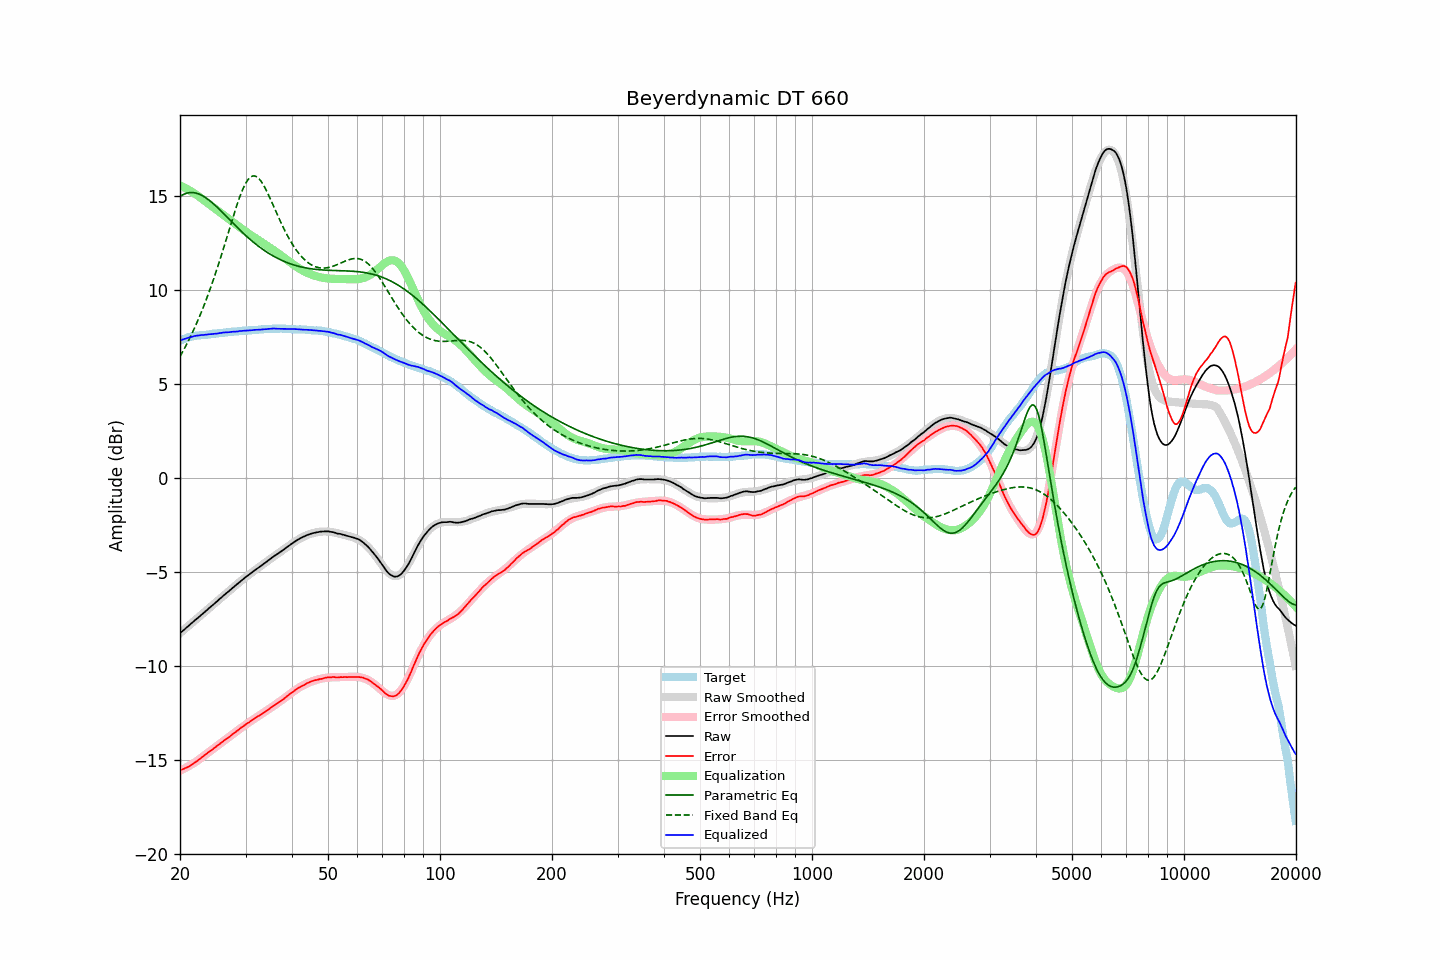

Source data for this figure (header and first rows):
frequency, raw, error, smoothed, error_smoothed, equalization, parametric_eq, fixed_band_eq, equalized_raw, equalized_smoothed, target
20.00, -8.25, -15.54, -8.25, -15.57, 15.57, 14.98, 6.46, 7.32, 7.32, 7.30
20.20, -8.18, -15.51, -8.18, -15.53, 15.53, 15.03, 6.61, 7.35, 7.35, 7.34
20.40, -8.11, -15.48, -8.10, -15.48, 15.48, 15.08, 6.77, 7.38, 7.38, 7.38
20.61, -8.04, -15.44, -8.03, -15.44, 15.44, 15.12, 6.93, 7.40, 7.41, 7.41
20.81, -7.96, -15.40, -7.96, -15.39, 15.39, 15.15, 7.09, 7.44, 7.44, 7.45
21.02, -7.89, -15.37, -7.88, -15.35, 15.35, 15.17, 7.26, 7.46, 7.46, 7.48
21.23, -7.82, -15.32, -7.81, -15.30, 15.30, 15.18, 7.43, 7.48, 7.48, 7.50
21.44, -7.74, -15.26, -7.74, -15.24, 15.24, 15.19, 7.61, 7.51, 7.51, 7.52
21.66, -7.67, -15.21, -7.67, -15.19, 15.19, 15.18, 7.79, 7.53, 7.53, 7.54
21.87, -7.59, -15.14, -7.59, -15.14, 15.14, 15.17, 7.98, 7.55, 7.55, 7.55
22.09, -7.52, -15.09, -7.52, -15.08, 15.08, 15.16, 8.17, 7.57, 7.56, 7.57
22.31, -7.45, -15.03, -7.45, -15.03, 15.03, 15.13, 8.36, 7.58, 7.58, 7.58
22.54, -7.38, -14.97, -7.37, -14.96, 14.96, 15.10, 8.56, 7.59, 7.59, 7.59
22.76, -7.30, -14.90, -7.30, -14.90, 14.90, 15.06, 8.77, 7.60, 7.60, 7.60
22.99, -7.23, -14.83, -7.22, -14.83, 14.83, 15.02, 8.98, 7.61, 7.61, 7.60
23.22, -7.16, -14.76, -7.15, -14.77, 14.77, 14.97, 9.20, 7.61, 7.62, 7.61
23.45, -7.08, -14.69, -7.08, -14.70, 14.70, 14.91, 9.42, 7.63, 7.63, 7.62
23.69, -7.01, -14.63, -7.00, -14.64, 14.64, 14.85, 9.64, 7.63, 7.64, 7.63
23.92, -6.93, -14.56, -6.93, -14.58, 14.58, 14.79, 9.88, 7.65, 7.64, 7.64
24.16, -6.86, -14.51, -6.86, -14.51, 14.51, 14.72, 10.11, 7.65, 7.65, 7.66
24.40, -6.78, -14.46, -6.78, -14.44, 14.44, 14.65, 10.36, 7.66, 7.66, 7.67
24.65, -6.71, -14.38, -6.71, -14.38, 14.38, 14.57, 10.61, 7.67, 7.67, 7.67
24.89, -6.63, -14.32, -6.63, -14.31, 14.31, 14.49, 10.86, 7.68, 7.68, 7.68
25.14, -6.57, -14.26, -6.56, -14.25, 14.25, 14.41, 11.12, 7.69, 7.69, 7.69
25.39, -6.48, -14.19, -6.48, -14.19, 14.19, 14.33, 11.38, 7.70, 7.70, 7.70
25.65, -6.41, -14.13, -6.41, -14.12, 14.12, 14.25, 11.65, 7.72, 7.71, 7.72
25.91, -6.34, -14.06, -6.34, -14.06, 14.06, 14.16, 11.92, 7.72, 7.72, 7.72
26.16, -6.26, -13.98, -6.26, -14.00, 14.00, 14.08, 12.20, 7.74, 7.73, 7.73
26.43, -6.19, -13.92, -6.19, -13.93, 13.93, 13.99, 12.48, 7.74, 7.74, 7.74
26.69, -6.12, -13.86, -6.12, -13.87, 13.87, 13.91, 12.76, 7.75, 7.75, 7.74
26.96, -6.05, -13.81, -6.04, -13.80, 13.80, 13.82, 13.04, 7.75, 7.76, 7.76
27.23, -5.98, -13.75, -5.97, -13.74, 13.74, 13.73, 13.32, 7.76, 7.77, 7.77
27.50, -5.90, -13.68, -5.90, -13.67, 13.67, 13.64, 13.60, 7.78, 7.77, 7.78
27.77, -5.83, -13.60, -5.82, -13.61, 13.61, 13.56, 13.88, 7.78, 7.78, 7.78
28.05, -5.76, -13.55, -5.75, -13.54, 13.54, 13.47, 14.15, 7.79, 7.79, 7.80
28.33, -5.69, -13.48, -5.68, -13.48, 13.48, 13.38, 14.42, 7.80, 7.80, 7.80
28.62, -5.62, -13.42, -5.61, -13.42, 13.42, 13.30, 14.67, 7.80, 7.81, 7.80
28.90, -5.54, -13.35, -5.54, -13.35, 13.35, 13.22, 14.91, 7.82, 7.81, 7.81
29.19, -5.47, -13.28, -5.47, -13.29, 13.29, 13.13, 15.14, 7.83, 7.82, 7.81
29.48, -5.40, -13.23, -5.40, -13.23, 13.23, 13.05, 15.35, 7.83, 7.83, 7.84
29.78, -5.33, -13.16, -5.33, -13.17, 13.17, 12.97, 15.54, 7.84, 7.83, 7.84
30.08, -5.26, -13.10, -5.26, -13.10, 13.10, 12.89, 15.70, 7.85, 7.84, 7.84
30.38, -5.20, -13.04, -5.20, -13.04, 13.04, 12.82, 15.83, 7.85, 7.85, 7.84
30.68, -5.14, -13.00, -5.13, -12.99, 12.99, 12.74, 15.94, 7.85, 7.85, 7.86
30.99, -5.07, -12.93, -5.07, -12.93, 12.93, 12.67, 16.02, 7.86, 7.86, 7.86
31.30, -5.01, -12.87, -5.00, -12.87, 12.87, 12.59, 16.06, 7.86, 7.87, 7.87
31.61, -4.94, -12.81, -4.94, -12.82, 12.82, 12.52, 16.07, 7.88, 7.88, 7.87
31.93, -4.88, -12.76, -4.88, -12.76, 12.76, 12.45, 16.06, 7.88, 7.88, 7.88
32.24, -4.82, -12.69, -4.82, -12.71, 12.71, 12.39, 16.01, 7.89, 7.89, 7.88
32.57, -4.76, -12.65, -4.75, -12.65, 12.65, 12.32, 15.94, 7.89, 7.90, 7.90
32.89, -4.70, -12.60, -4.69, -12.59, 12.59, 12.26, 15.84, 7.90, 7.90, 7.90
33.22, -4.64, -12.55, -4.63, -12.54, 12.54, 12.19, 15.72, 7.90, 7.91, 7.91
33.55, -4.57, -12.48, -4.57, -12.48, 12.48, 12.13, 15.58, 7.91, 7.91, 7.92
33.89, -4.51, -12.43, -4.50, -12.42, 12.42, 12.08, 15.42, 7.92, 7.92, 7.92
34.23, -4.45, -12.38, -4.44, -12.37, 12.37, 12.02, 15.25, 7.92, 7.93, 7.93
34.57, -4.38, -12.31, -4.38, -12.31, 12.31, 11.96, 15.08, 7.93, 7.93, 7.94
34.92, -4.32, -12.25, -4.32, -12.25, 12.25, 11.91, 14.89, 7.94, 7.94, 7.93
35.27, -4.25, -12.19, -4.26, -12.20, 12.20, 11.86, 14.70, 7.95, 7.94, 7.94
35.62, -4.19, -12.13, -4.20, -12.14, 12.14, 11.81, 14.51, 7.95, 7.94, 7.94
35.97, -4.13, -12.07, -4.13, -12.08, 12.08, 11.76, 14.31, 7.95, 7.94, 7.94
... 635 more rows
